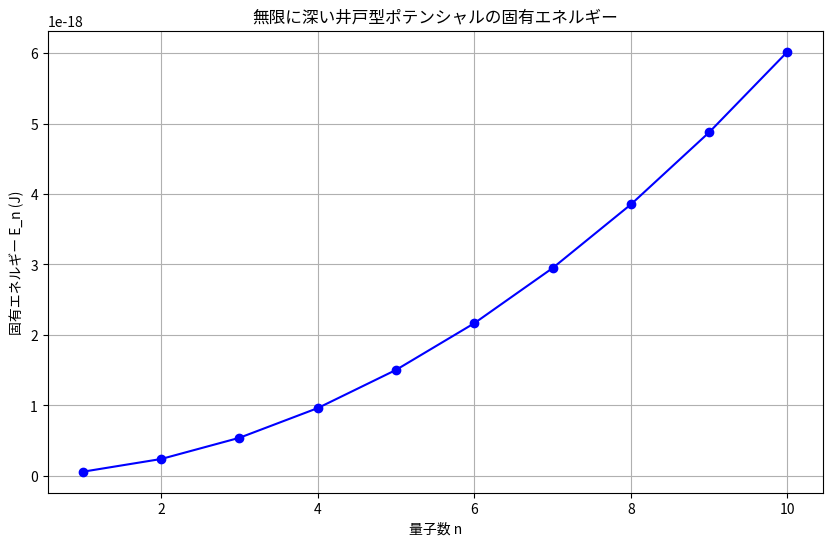

Recreate this plot in Python.
import numpy as np
import matplotlib.pyplot as plt

def calculate_energy_levels(n, L, m, hbar):
    """
    固有エネルギーを計算する関数

    パラメータ:
    n (int): 量子数
    L (float): 井戸の幅 (メートル)
    m (float): 粒子の質量 (キログラム)
    hbar (float): プランク定数

    戻り値:
    float: 固有エネルギー (ジュール)
    """
    return (n**2 * np.pi**2 * hbar**2) / (2 * m * L**2)

# 定数の定義
L = 1e-9  # 1 nm
m = 9.109e-31  # 電子の質量 (kg)
hbar = 1.054e-34  # プランク定数 (Js)

# n = 1 から 10 までの固有エネルギーを計算
n_values = np.arange(1, 11)
energies = [calculate_energy_levels(n, L, m, hbar) for n in n_values]

# 結果の表示
for n, energy in zip(n_values, energies):
    print(f"n = {n}, E_n = {energy:.3e} J")

# エネルギー準位のプロット
plt.figure(figsize=(10, 6))
plt.plot(n_values, energies, 'bo-')
plt.xlabel('量子数 n')
plt.ylabel('固有エネルギー E_n (J)')
plt.title('無限に深い井戸型ポテンシャルの固有エネルギー')
plt.grid(True)
plt.show()